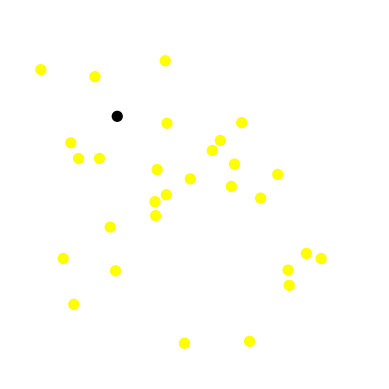

The script that saved this image:
import matplotlib.pyplot as plt
import matplotlib.animation as animation
import random
import numpy as np
from scipy.spatial import KDTree

SCREEN_WIDTH = 900
SCREEN_HEIGHT = 900
TILE_SIZE = 10
GRID_WIDTH = SCREEN_WIDTH / TILE_SIZE
GRID_HEIGHT = SCREEN_HEIGHT / TILE_SIZE
Nb_POISSON = 30
FPS = 15


positions = np.array([[random.uniform(5, GRID_WIDTH - 10), random.uniform(5, GRID_HEIGHT - 10)]
                      for _ in range(Nb_POISSON)], dtype=float)


velocities = np.array([[random.uniform(-2.0, 2.0), random.uniform(-2.0, 2.0)]
                      for _ in range(Nb_POISSON)], dtype=float)

changement_direction = [random.randint(5, 20) for _ in range(Nb_POISSON)]

# Contamination
leader = random.randint(0, Nb_POISSON - 1)
contaminer = [0 for _ in range(Nb_POISSON)]
contaminer[leader] = 2
limite_leader = 3

# Paramètres de comportement
krepulsion = 2
kattraction = 0.5
Vnormz = 2  
Rrepulsion = 5
Ralignement = 5
Rattraction = 10

fig, ax = plt.subplots()
sc = ax.scatter([], [], s=50)

def update(frame):
    global positions, velocities

    # Propagation de la contamination
    for i in range(Nb_POISSON):
        if i == leader:
            continue
        min_dist = np.min([np.linalg.norm(positions[i] - positions[j])
                           for j in range(Nb_POISSON) if contaminer[j] == 1 or j == leader])
        if min_dist < limite_leader:
            contaminer[i] = 1


    # KDTree pour interactions locales
    tree = KDTree(positions)

    # Déplacement + rebonds
    for i in range(Nb_POISSON):
        if contaminer[i] == 1:
            velocities[i] = velocities[leader] + random.uniform(-0.5, 0.5)
        else:
            if frame % changement_direction[i] == 0:
                velocities[i] = np.array([random.uniform(-2.0, 2.0), random.uniform(-2.0, 2.0)])
                changement_direction[i] = random.randint(5, 20)

       

         
    
        distances, indices = tree.query(positions[i], k=7)
        Frepulsion = np.zeros(2)
        Fattraction = np.zeros(2)
        Falignement = np.zeros(2)
        N=7
        for j in range(1, len(distances)):
            if distances[j] < Rrepulsion:
                Frepulsion -= krepulsion * (positions[indices[j]] - positions[i]) / (distances[j]**2)
            elif distances[j] < Ralignement:
                Falignement += (1/N)*velocities[indices[j]]
            elif distances[j] < Rattraction:
                Fattraction += kattraction * (positions[indices[j]] - positions[i]) / (distances[j]**2) 
        # Mise à jour du vecteur vitesse
        velocities[i] += Frepulsion + Fattraction + Falignement

        # Limiter la norme de la vitesse
        velocities[i] = velocities[i] / np.linalg.norm(velocities[i]) * Vnormz

        new_pos = positions[i] + velocities[i]
        if new_pos[0] <= 5 or new_pos[0] >= GRID_WIDTH - 5:
            velocities[i][0] *= -1
        if new_pos[1] <= 5 or new_pos[1] >= GRID_HEIGHT - 5:
            velocities[i][1] *= -1

        positions[i] += velocities[i]

    # Couleurs d'affichage
    colors = []
    for i in range(Nb_POISSON):
        if contaminer[i] == 2:
            colors.append("black")
        elif contaminer[i] == 1:
            colors.append("red")
        else:
            colors.append("yellow")

    sc.set_offsets(positions * TILE_SIZE)
    sc.set_color(colors)
    return sc,

# Setup graphique
ax.set_xlim(0, SCREEN_WIDTH)
ax.set_ylim(0, SCREEN_HEIGHT)
ax.set_aspect('equal')
ax.set_facecolor("blue")
plt.axis('off')

ani = animation.FuncAnimation(fig, update, interval=1000 // FPS, blit=True)
plt.show()
